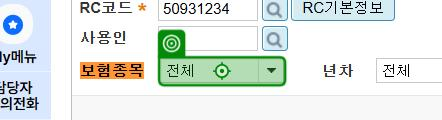
Task: Robotic Enterprise Framework
Workflow: Download_NewContract_Longterm

Step 1: click on '▼전체' in window '영업 홈' (msedge.exe)

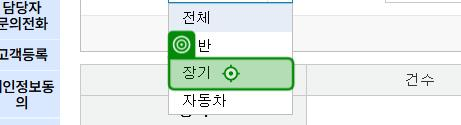
Step 2: click on '장기' in window '영업 홈' (msedge.exe)

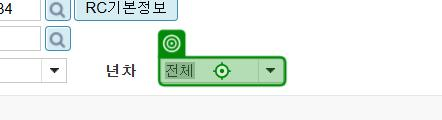
Step 3: click on '▼전체(1)' in window '영업 홈' (msedge.exe)

Step 4: click on '신계약' in window '영업 홈' (msedge.exe) (no picture)

Step 5 [then]: type "[START_PERIOD.Replace("-", "").Substring(0, 6)]" into '2026-05' in window '영업 홈' (msedge.exe) (no picture)

Step 6 [else]: type "[DateTime.Now.ToString("yyyyMM")]" into '2026-08' in window '영업 홈' (msedge.exe) (no picture)

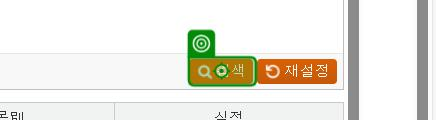
Step 7: click on '검색' in window '영업 홈' (msedge.exe)

Step 8: CV Screen Scope 'DIV' on the element (no picture)

Step 9: CV Click - 'ArrowButton' (no picture)

Step 10: Screen CV Click - '1000' (Main) (no picture)

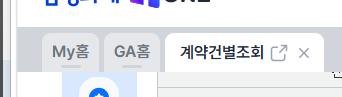
Step 11: click on '9999(1)' in window '영업 홈' (msedge.exe)
